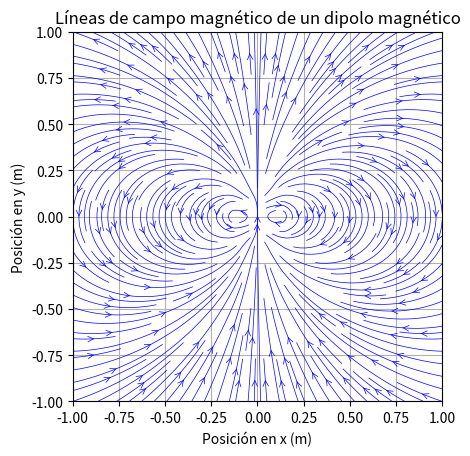

Reproduce this figure in Python.
import numpy as np
import matplotlib.pyplot as plt

def magnetic_dipole_field(x, y, m):
    """
    Calcula el campo magnético de un dipolo magnético en el plano XY.
    :param x: Coordenada x en metros.
    :param y: Coordenada y en metros.
    :param m: Momento magnético en Am².
    :return: Componentes Bx y By del campo magnético en teslas.
    """
    mu_0 = 4 * np.pi * 10 ** -7
    r = np.sqrt(x ** 2 + y ** 2)
    r_cubed = r ** 3
    factor = (mu_0 / (4 * np.pi * r_cubed))

    B_x = 3 * x * y * factor
    B_y = (3 * y ** 2 - r ** 2) * factor

    return B_x, B_y

# Parámetros del dipolo magnético
m = 1e-6  # Momento magnético en Am²

# Calcular el campo magnético en un plano XY
grid_size = 20
x_values = np.linspace(-1, 1, grid_size)
y_values = np.linspace(-1, 1, grid_size)
X, Y = np.meshgrid(x_values, y_values)
B_x_values = np.zeros((grid_size, grid_size))
B_y_values = np.zeros((grid_size, grid_size))

for i in range(grid_size):
    for j in range(grid_size):
        x, y = X[i, j], Y[i, j]
        B_x, B_y = magnetic_dipole_field(x, y, m)
        B_x_values[i, j] = B_x
        B_y_values[i, j] = B_y

# Graficar las líneas de campo magnético
fig, ax = plt.subplots()

# Líneas de flujo
ax.streamplot(X, Y, B_x_values, B_y_values, color='blue', linewidth=0.5, density=2, arrowstyle='->', arrowsize=1)

# Configurar el gráfico
ax.set_xlabel("Posición en x (m)")
ax.set_ylabel("Posición en y (m)")
ax.set_title("Líneas de campo magnético de un dipolo magnético")
ax.set_xlim(-1, 1)
ax.set_ylim(-1, 1)
ax.set_aspect('equal', 'box')
ax.grid()

# Mostrar el gráfico
plt.show()
